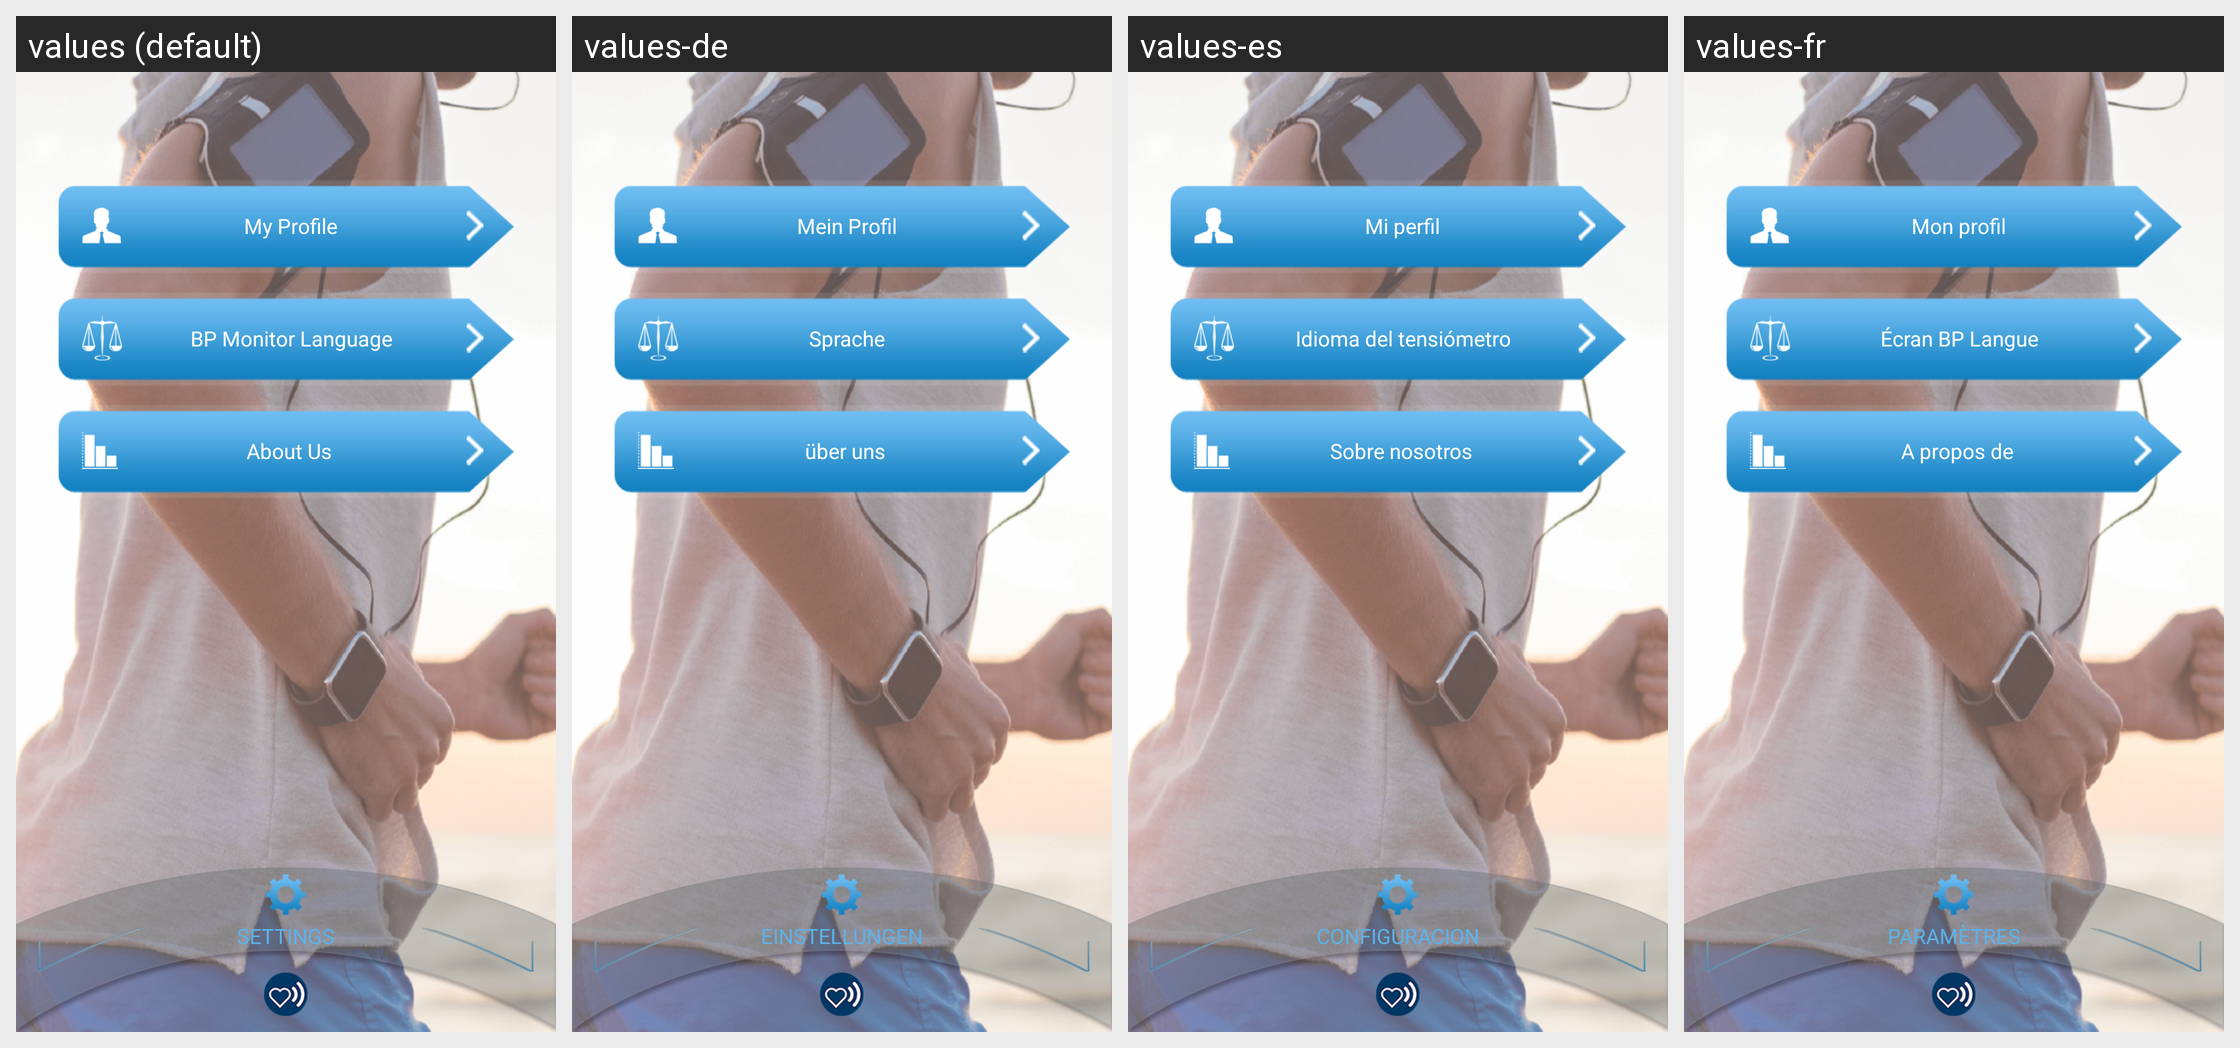

Locale-by-locale string values for the Android screen shown in this grid:
Android screen res/layout/fragment_bpm_settings.xml rendered under 4 locales, left to right: values (default), values-de, values-es, values-fr. Device: Nexus 5 (rendered at 1080×1920; each locale shown at half size, 540×960, under a caption strip naming it); theme AppTheme.
Strings drawn on this screen, with the default value and each locale's value (text and hints the layout hard-codes, and strings that could not be matched under every locale, appear in the picture but are not listed):

SETTINGS
  values: SETTINGS
  values-de: EINSTELLUNGEN
  values-es: CONFIGURACION
  values-fr: PARAMÈTRES

My_Profile
  values: My Profile
  values-de: Mein Profil
  values-es: Mi perfil
  values-fr: Mon profil

BP_Monitor_Language
  values: BP Monitor Language
  values-de: Sprache
  values-es: Idioma del tensiómetro
  values-fr: Écran BP Langue

About_Us
  values: About Us
  values-de: über uns
  values-es: Sobre nosotros
  values-fr: A propos de
